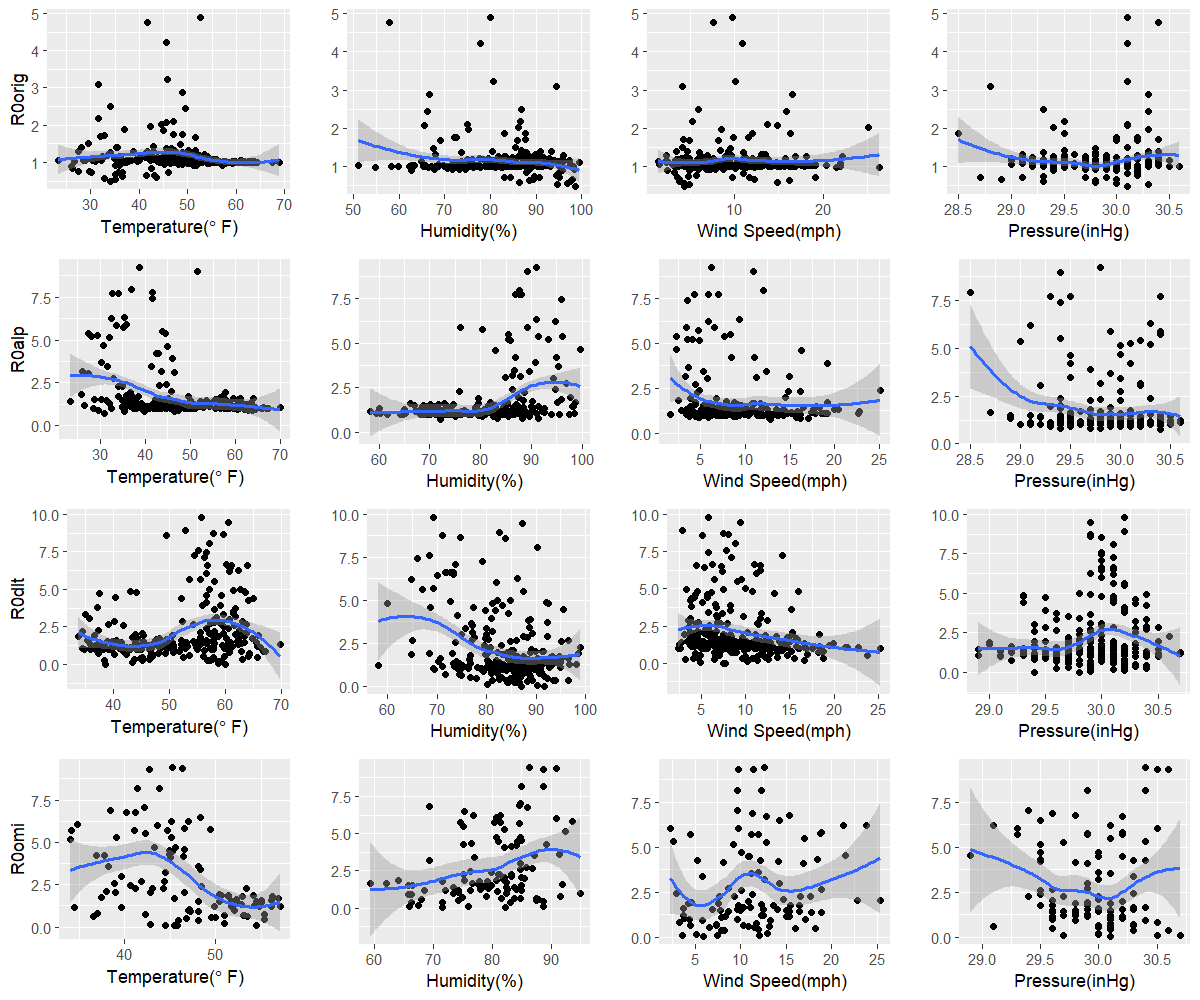

The file beside this chart, header and first rows:
orig, 34, 98.7, 4.4, 30.1
alp, 31, 72, 12.8, 30.4
dlt, 38.6, 91.7, 7.7, 29.4
omi, 54.5, 82.2, 5.9, 30.1
